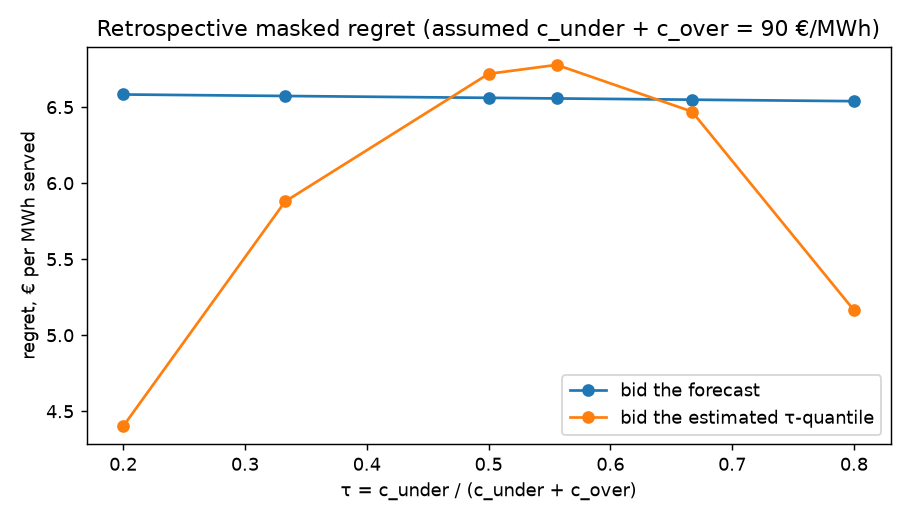

Source data for this figure (header and first rows):
model, c_under:c_over, tau, regret_bid_forecast, regret_bid_quantile
Blend, 1:4, 0.2, 6.5, 4.67
Blend, 1:2, 0.333, 6.751, 6.261
Blend, 1:1, 0.5, 7.064, 7.215
Blend, 5:4, 0.556, 7.168, 7.259
Blend, 2:1, 0.667, 7.377, 6.943
Blend, 4:1, 0.8, 7.628, 5.573
HGB_W0, 1:4, 0.2, 6.583, 4.402
HGB_W0, 1:2, 0.333, 6.573, 5.88
HGB_W0, 1:1, 0.5, 6.561, 6.719
HGB_W0, 5:4, 0.556, 6.557, 6.778
HGB_W0, 2:1, 0.667, 6.549, 6.471
HGB_W0, 4:1, 0.8, 6.539, 5.164
